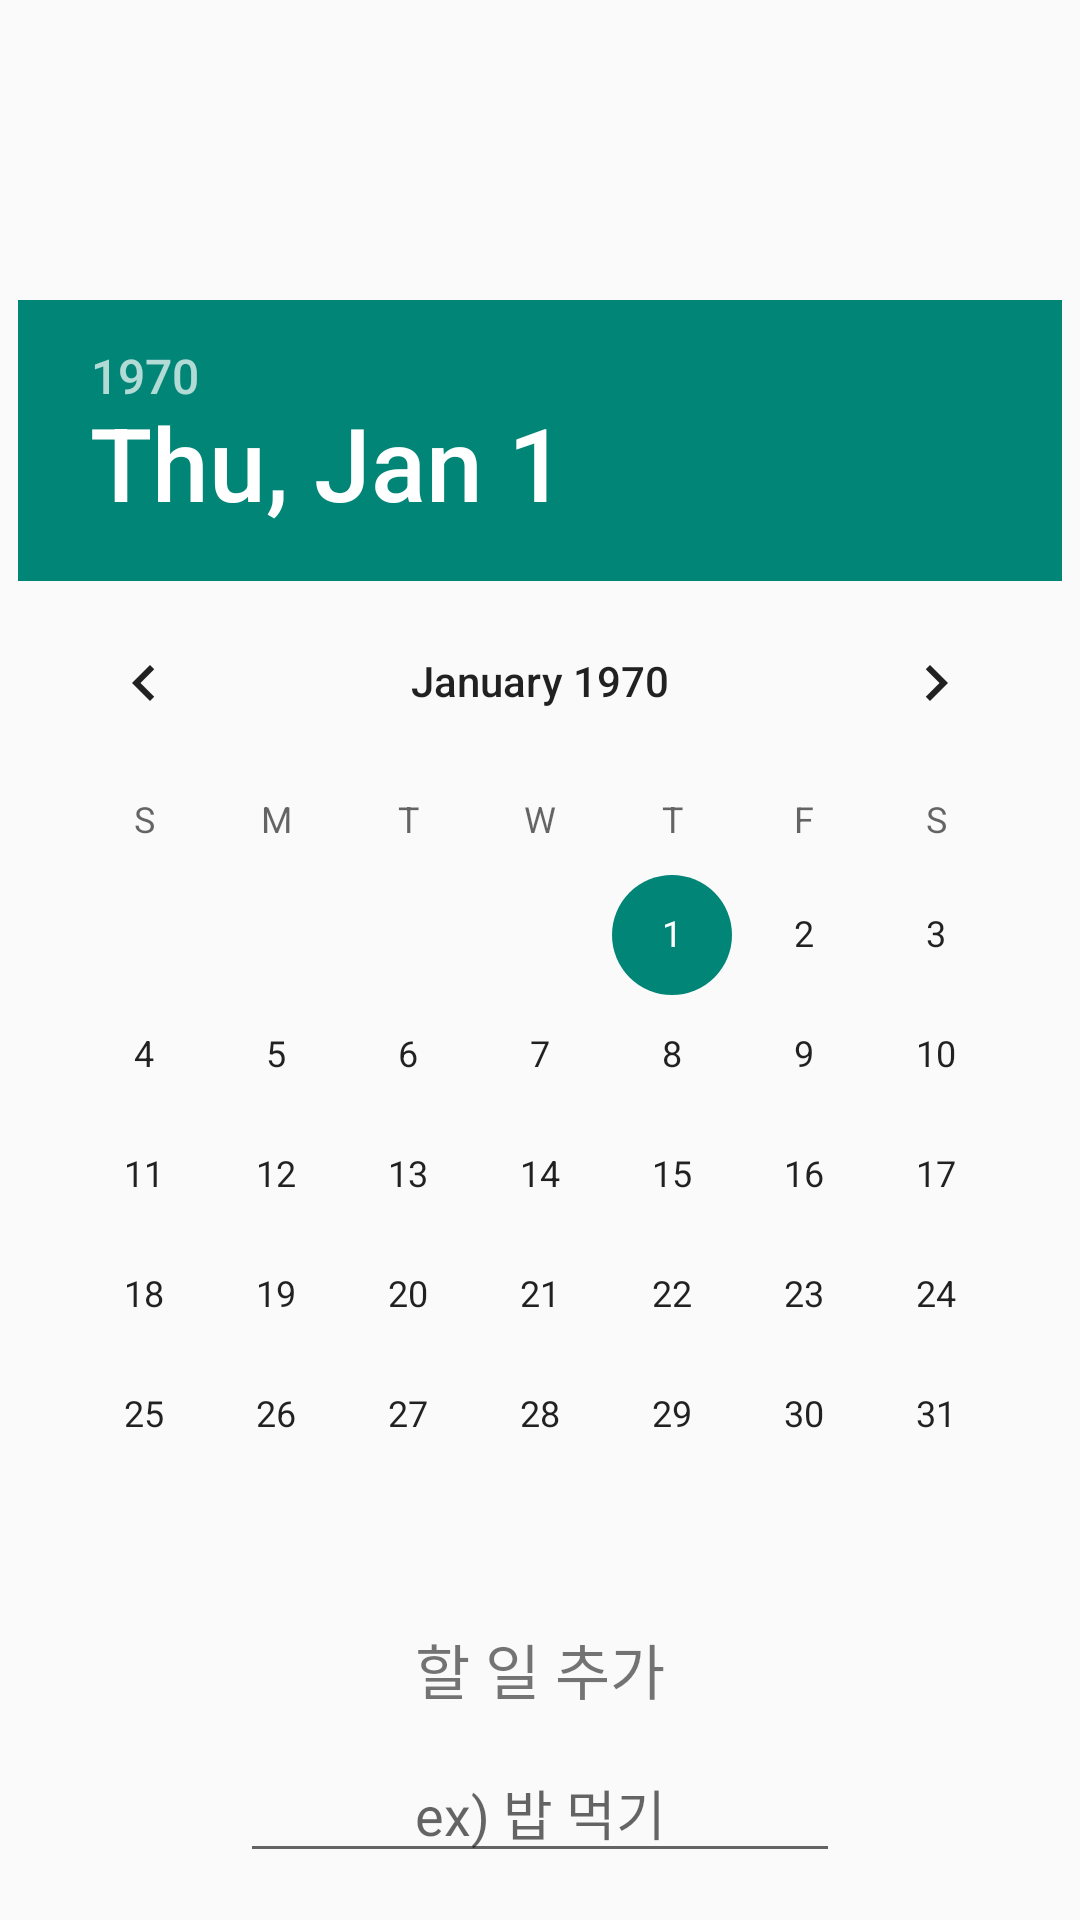

Produce the Android XML layout that renders to this screen, including the resource entries it uses.
<!-- AndroidManifest.xml: application theme Theme.AppCompat.Light.NoActionBar -->
<!-- res/layout/activity_set_plan.xml -->
<?xml version="1.0" encoding="utf-8"?>
<androidx.constraintlayout.widget.ConstraintLayout xmlns:android="http://schemas.android.com/apk/res/android"
    xmlns:app="http://schemas.android.com/apk/res-auto"
    xmlns:tools="http://schemas.android.com/tools"
    android:layout_width="match_parent"
    android:layout_height="match_parent"
    tools:context=".planner.SetPlanActivity">

    <ImageButton
        android:layout_margin="10dp"
        android:id="@+id/cancel_button"
        android:layout_width="50dp"
        android:layout_height="50dp"
        android:background="@drawable/ic_baseline_arrow_back_60"
        app:layout_constraintStart_toStartOf="parent"
        app:layout_constraintTop_toTopOf="parent"/>
    <ImageButton
        android:layout_margin="10dp"
        android:src="@drawable/check_icon"
        android:id="@+id/check_button"
        android:scaleType="fitCenter"
        android:background="@android:color/transparent"
        android:layout_width="50dp"
        android:layout_height="50dp"
        app:layout_constraintEnd_toEndOf="parent"
        app:layout_constraintTop_toTopOf="parent"/>

    <DatePicker
        android:id="@+id/datepicker"
        android:layout_marginTop="100dp"
        app:layout_constraintEnd_toEndOf="parent"
        app:layout_constraintStart_toStartOf="parent"
        app:layout_constraintTop_toTopOf="parent"
        android:layout_width="wrap_content"
        android:layout_height="wrap_content"/>

    <TextView
        android:id="@+id/plantext"
        android:layout_width="match_parent"
        android:layout_height="wrap_content"
        android:text="할 일 추가"
        app:layout_constraintTop_toBottomOf="@id/datepicker"
        android:textAlignment="center"
        android:textSize="20sp"
        android:layout_margin="10dp"
        />

    <EditText
        android:id="@+id/editplan"
        android:layout_width="200dp"
        android:layout_height="wrap_content"
        app:layout_constraintTop_toBottomOf="@id/plantext"
        android:layout_margin="10dp"
        app:layout_constraintStart_toStartOf="parent"
        app:layout_constraintEnd_toEndOf="parent"
        android:hint="ex) 밥 먹기"
        android:textAlignment="center"
        />



</androidx.constraintlayout.widget.ConstraintLayout>
<!-- resources referenced by this layout -->
<resources>

</resources>
